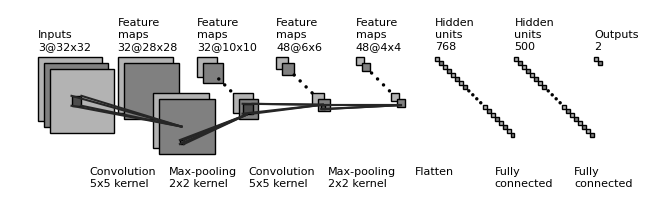

The script that saved this image:
"""
[redacted]
All rights reserved.

Redistribution and use in source and binary forms, with or without
    modification, are permitted provided that the following conditions are met:

1. Redistributions of source code must retain the above copyright notice, this
    list of conditions and the following disclaimer.

2. Redistributions in binary form must reproduce the above copyright notice,
    this list of conditions and the following disclaimer in the documentation
    and/or other materials provided with the distribution.

3. Neither the name of the copyright holder nor the names of its contributors
    may be used to endorse or promote products derived from this software
    without specific prior written permission.

THIS SOFTWARE IS PROVIDED BY THE COPYRIGHT HOLDERS AND CONTRIBUTORS "AS IS"
    AND ANY EXPRESS OR IMPLIED WARRANTIES, INCLUDING, BUT NOT LIMITED TO, THE
    IMPLIED WARRANTIES OF MERCHANTABILITY AND FITNESS FOR A PARTICULAR PURPOSE
    ARE DISCLAIMED. IN NO EVENT SHALL THE COPYRIGHT HOLDER OR CONTRIBUTORS BE
    LIABLE FOR ANY DIRECT, INDIRECT, INCIDENTAL, SPECIAL, EXEMPLARY, OR
    CONSEQUENTIAL DAMAGES (INCLUDING, BUT NOT LIMITED TO, PROCUREMENT OF
    SUBSTITUTE GOODS OR SERVICES; LOSS OF USE, DATA, OR PROFITS; OR BUSINESS
    INTERRUPTION) HOWEVER CAUSED AND ON ANY THEORY OF LIABILITY, WHETHER IN
    CONTRACT, STRICT LIABILITY, OR TORT (INCLUDING NEGLIGENCE OR OTHERWISE)
    ARISING IN ANY WAY OUT OF THE USE OF THIS SOFTWARE, EVEN IF ADVISED OF THE
    POSSIBILITY OF SUCH DAMAGE.
"""


import os
import numpy as np
import matplotlib.pyplot as plt
plt.rcdefaults()
from matplotlib.lines import Line2D
from matplotlib.patches import Rectangle
from matplotlib.patches import Circle

NumDots = 4
NumConvMax = 8
NumFcMax = 20
White = 1.
Light = 0.7
Medium = 0.5
Dark = 0.3
Darker = 0.15
Black = 0.


def add_layer(patches, colors, size=(24, 24), num=5,
              top_left=[0, 0],
              loc_diff=[3, -3],
              ):
    # add a rectangle
    top_left = np.array(top_left)
    loc_diff = np.array(loc_diff)
    loc_start = top_left - np.array([0, size[0]])
    for ind in range(num):
        patches.append(Rectangle(loc_start + ind * loc_diff, size[1], size[0]))
        if ind % 2:
            colors.append(Medium)
        else:
            colors.append(Light)


def add_layer_with_omission(patches, colors, size=(24, 24),
                            num=5, num_max=8,
                            num_dots=4,
                            top_left=[0, 0],
                            loc_diff=[3, -3],
                            ):
    # add a rectangle
    top_left = np.array(top_left)
    loc_diff = np.array(loc_diff)
    loc_start = top_left - np.array([0, size[0]])
    this_num = min(num, num_max)
    start_omit = (this_num - num_dots) // 2
    end_omit = this_num - start_omit
    start_omit -= 1
    for ind in range(this_num):
        if (num > num_max) and (start_omit < ind < end_omit):
            omit = True
        else:
            omit = False

        if omit:
            patches.append(
                Circle(loc_start + ind * loc_diff + np.array(size) / 2, 0.5))
        else:
            patches.append(Rectangle(loc_start + ind * loc_diff,
                                     size[1], size[0]))

        if omit:
            colors.append(Black)
        elif ind % 2:
            colors.append(Medium)
        else:
            colors.append(Light)


def add_mapping(patches, colors, start_ratio, end_ratio, patch_size, ind_bgn,
                top_left_list, loc_diff_list, num_show_list, size_list):

    start_loc = top_left_list[ind_bgn] \
        + (num_show_list[ind_bgn] - 1) * np.array(loc_diff_list[ind_bgn]) \
        + np.array([start_ratio[0] * (size_list[ind_bgn][1] - patch_size[1]),
                    - start_ratio[1] * (size_list[ind_bgn][0] - patch_size[0])]
                   )




    end_loc = top_left_list[ind_bgn + 1] \
        + (num_show_list[ind_bgn + 1] - 1) * np.array(
            loc_diff_list[ind_bgn + 1]) \
        + np.array([end_ratio[0] * size_list[ind_bgn + 1][1],
                    - end_ratio[1] * size_list[ind_bgn + 1][0]])


    patches.append(Rectangle(start_loc, patch_size[1], -patch_size[0]))
    colors.append(Dark)
    patches.append(Line2D([start_loc[0], end_loc[0]],
                          [start_loc[1], end_loc[1]]))
    colors.append(Darker)
    patches.append(Line2D([start_loc[0] + patch_size[1], end_loc[0]],
                          [start_loc[1], end_loc[1]]))
    colors.append(Darker)
    patches.append(Line2D([start_loc[0], end_loc[0]],
                          [start_loc[1] - patch_size[0], end_loc[1]]))
    colors.append(Darker)
    patches.append(Line2D([start_loc[0] + patch_size[1], end_loc[0]],
                          [start_loc[1] - patch_size[0], end_loc[1]]))
    colors.append(Darker)



def label(xy, text, xy_off=[0, 4]):
    plt.text(xy[0] + xy_off[0], xy[1] + xy_off[1], text,
             family='sans-serif', size=8)


if __name__ == '__main__':

    fc_unit_size = 2
    layer_width = 40
    flag_omit = True

    patches = []
    colors = []

    fig, ax = plt.subplots()


    ############################
    # conv layers
    size_list = [(32, 32), (28, 28), (10, 10), (6, 6), (4, 4)]
    num_list = [3, 32, 32, 48, 48]
    x_diff_list = [0, layer_width, layer_width, layer_width, layer_width]
    text_list = ['Inputs'] + ['Feature\nmaps'] * (len(size_list) - 1)
    loc_diff_list = [[3, -3]] * len(size_list)

    num_show_list = list(map(min, num_list, [NumConvMax] * len(num_list)))
    top_left_list = np.c_[np.cumsum(x_diff_list), np.zeros(len(x_diff_list))]

    for ind in range(len(size_list)-1,-1,-1):
        if flag_omit:
            add_layer_with_omission(patches, colors, size=size_list[ind],
                                    num=num_list[ind],
                                    num_max=NumConvMax,
                                    num_dots=NumDots,
                                    top_left=top_left_list[ind],
                                    loc_diff=loc_diff_list[ind])
        else:
            add_layer(patches, colors, size=size_list[ind],
                      num=num_show_list[ind],
                      top_left=top_left_list[ind], loc_diff=loc_diff_list[ind])
        label(top_left_list[ind], text_list[ind] + '\n{}@{}x{}'.format(
            num_list[ind], size_list[ind][0], size_list[ind][1]))

    ############################
    # in between layers
    start_ratio_list = [[0.4, 0.5], [0.4, 0.8], [0.4, 0.5], [0.4, 0.8]]
    end_ratio_list = [[0.4, 0.5], [0.4, 0.8], [0.4, 0.5], [0.4, 0.8]]
    patch_size_list = [(5, 5), (2, 2), (5, 5), (2, 2)]
    ind_bgn_list = range(len(patch_size_list))
    text_list = ['Convolution', 'Max-pooling', 'Convolution', 'Max-pooling']

    for ind in range(len(patch_size_list)):
        add_mapping(
            patches, colors, start_ratio_list[ind], end_ratio_list[ind],
            patch_size_list[ind], ind,
            top_left_list, loc_diff_list, num_show_list, size_list)
        label(top_left_list[ind], text_list[ind] + '\n{}x{} kernel'.format(
            patch_size_list[ind][0], patch_size_list[ind][1]), xy_off=[26, -65]
        )


    ############################
    # fully connected layers
    size_list = [(fc_unit_size, fc_unit_size)] * 3
    num_list = [768, 500, 2]
    num_show_list = list(map(min, num_list, [NumFcMax] * len(num_list)))
    x_diff_list = [sum(x_diff_list) + layer_width, layer_width, layer_width]
    top_left_list = np.c_[np.cumsum(x_diff_list), np.zeros(len(x_diff_list))]
    loc_diff_list = [[fc_unit_size, -fc_unit_size]] * len(top_left_list)
    text_list = ['Hidden\nunits'] * (len(size_list) - 1) + ['Outputs']

    for ind in range(len(size_list)):
        if flag_omit:
            add_layer_with_omission(patches, colors, size=size_list[ind],
                                    num=num_list[ind],
                                    num_max=NumFcMax,
                                    num_dots=NumDots,
                                    top_left=top_left_list[ind],
                                    loc_diff=loc_diff_list[ind])
        else:
            add_layer(patches, colors, size=size_list[ind],
                      num=num_show_list[ind],
                      top_left=top_left_list[ind],
                      loc_diff=loc_diff_list[ind])
        label(top_left_list[ind], text_list[ind] + '\n{}'.format(
            num_list[ind]))

    text_list = ['Flatten\n', 'Fully\nconnected', 'Fully\nconnected']

    for ind in range(len(size_list)):
        label(top_left_list[ind], text_list[ind], xy_off=[-10, -65])

    ############################
    for patch, color in zip(patches, colors):
        patch.set_color(color * np.ones(3))
        if isinstance(patch, Line2D):
            ax.add_line(patch)
        else:
            patch.set_edgecolor(Black * np.ones(3))
            ax.add_patch(patch)

    plt.tight_layout()
    plt.axis('equal')
    plt.axis('off')
    plt.show()
    fig.set_size_inches(8, 2.5)

    fig_dir = './'
    fig_ext = '.png'
    fig.savefig(os.path.join(fig_dir, 'convnet_fig' + fig_ext),
                bbox_inches='tight', pad_inches=0)
